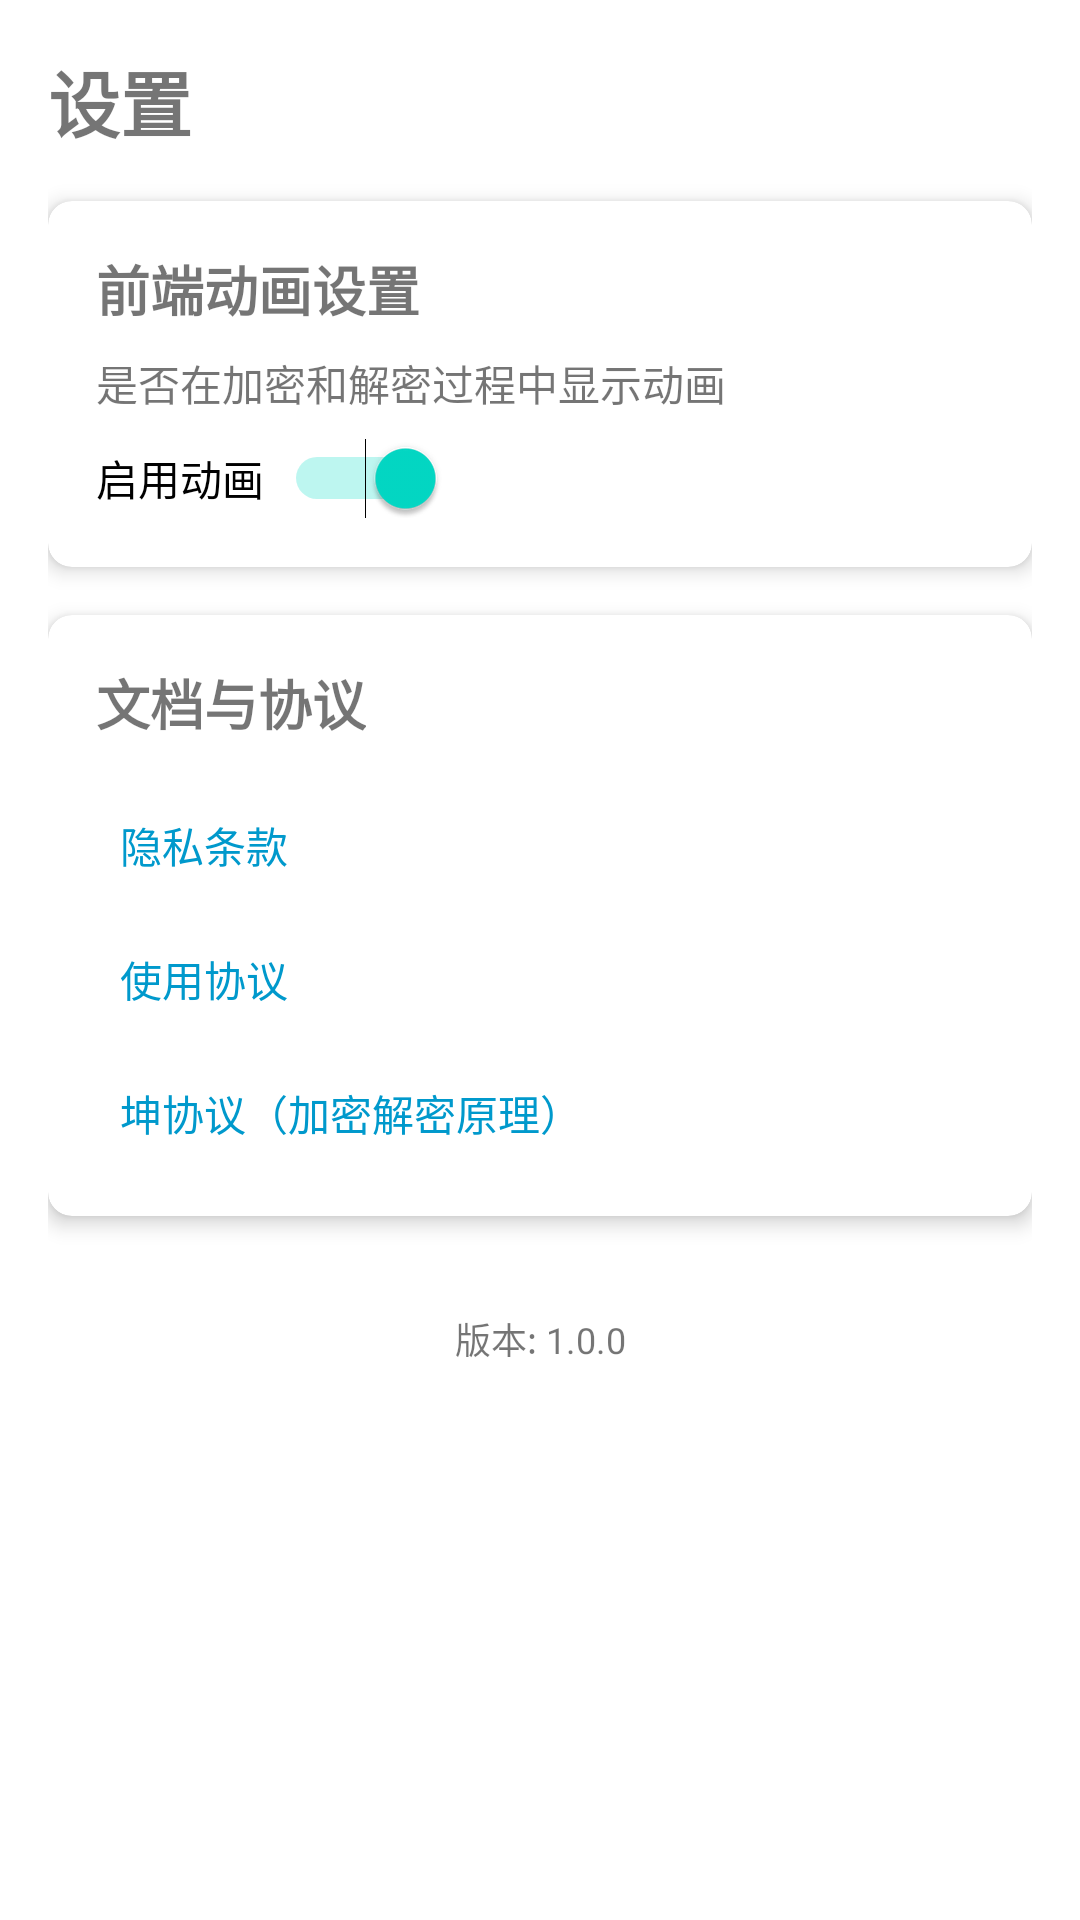

Write the Android layout XML for this screen, with the resource values it uses.
<!-- AndroidManifest.xml: application theme Theme.MaterialComponents.Light.DarkActionBar -->
<!-- res/layout/fragment_settings.xml -->
<?xml version="1.0" encoding="utf-8"?>

<ScrollView xmlns:android="http://schemas.android.com/apk/res/android"
    xmlns:app="http://schemas.android.com/apk/res-auto"
    xmlns:tools="http://schemas.android.com/tools"
    android:layout_width="match_parent"
    android:layout_height="match_parent"
    tools:context=".fragments.SettingsFragment">

    <androidx.constraintlayout.widget.ConstraintLayout
        android:layout_width="match_parent"
        android:layout_height="wrap_content"
        android:padding="16dp">

        <TextView
            android:id="@+id/tv_settings_title"
            android:layout_width="wrap_content"
            android:layout_height="wrap_content"
            android:text="设置"
            android:textSize="24sp"
            android:textStyle="bold"
            app:layout_constraintStart_toStartOf="parent"
            app:layout_constraintTop_toTopOf="parent" />

        <androidx.cardview.widget.CardView
            android:id="@+id/cv_animation_settings"
            android:layout_width="0dp"
            android:layout_height="wrap_content"
            android:layout_marginTop="16dp"
            app:cardCornerRadius="8dp"
            app:cardElevation="4dp"
            app:layout_constraintEnd_toEndOf="parent"
            app:layout_constraintStart_toStartOf="parent"
            app:layout_constraintTop_toBottomOf="@+id/tv_settings_title">

            <androidx.constraintlayout.widget.ConstraintLayout
                android:layout_width="match_parent"
                android:layout_height="wrap_content"
                android:padding="16dp">

                <TextView
                    android:id="@+id/tv_animation_title"
                    android:layout_width="wrap_content"
                    android:layout_height="wrap_content"
                    android:text="前端动画设置"
                    android:textSize="18sp"
                    android:textStyle="bold"
                    app:layout_constraintStart_toStartOf="parent"
                    app:layout_constraintTop_toTopOf="parent" />

                <TextView
                    android:id="@+id/tv_animation_desc"
                    android:layout_width="0dp"
                    android:layout_height="wrap_content"
                    android:layout_marginTop="8dp"
                    android:text="是否在加密和解密过程中显示动画"
                    app:layout_constraintEnd_toEndOf="parent"
                    app:layout_constraintStart_toStartOf="parent"
                    app:layout_constraintTop_toBottomOf="@+id/tv_animation_title" />

                <Switch
                    android:id="@+id/switch_animation"
                    android:layout_width="wrap_content"
                    android:layout_height="wrap_content"
                    android:layout_marginTop="8dp"
                    android:checked="true"
                    android:text="启用动画  "
                    app:layout_constraintStart_toStartOf="parent"
                    app:layout_constraintTop_toBottomOf="@+id/tv_animation_desc" />

            </androidx.constraintlayout.widget.ConstraintLayout>
        </androidx.cardview.widget.CardView>

        <androidx.cardview.widget.CardView
            android:id="@+id/cv_documents"
            android:layout_width="0dp"
            android:layout_height="wrap_content"
            android:layout_marginTop="16dp"
            app:cardCornerRadius="8dp"
            app:cardElevation="4dp"
            app:layout_constraintEnd_toEndOf="parent"
            app:layout_constraintStart_toStartOf="parent"
            app:layout_constraintTop_toBottomOf="@+id/cv_animation_settings">

            <androidx.constraintlayout.widget.ConstraintLayout
                android:layout_width="match_parent"
                android:layout_height="wrap_content"
                android:padding="16dp">

                <TextView
                    android:id="@+id/tv_documents_title"
                    android:layout_width="wrap_content"
                    android:layout_height="wrap_content"
                    android:text="文档与协议"
                    android:textSize="18sp"
                    android:textStyle="bold"
                    app:layout_constraintStart_toStartOf="parent"
                    app:layout_constraintTop_toTopOf="parent" />

                <TextView
                    android:id="@+id/tv_privacy_policy"
                    android:layout_width="0dp"
                    android:layout_height="wrap_content"
                    android:layout_marginTop="16dp"
                    android:background="?attr/selectableItemBackground"
                    android:clickable="true"
                    android:focusable="true"
                    android:padding="8dp"
                    android:text="隐私条款"
                    android:textColor="@android:color/holo_blue_dark"
                    app:layout_constraintEnd_toEndOf="parent"
                    app:layout_constraintStart_toStartOf="parent"
                    app:layout_constraintTop_toBottomOf="@+id/tv_documents_title" />

                <TextView
                    android:id="@+id/tv_terms_of_service"
                    android:layout_width="0dp"
                    android:layout_height="wrap_content"
                    android:layout_marginTop="8dp"
                    android:background="?attr/selectableItemBackground"
                    android:clickable="true"
                    android:focusable="true"
                    android:padding="8dp"
                    android:text="使用协议"
                    android:textColor="@android:color/holo_blue_dark"
                    app:layout_constraintEnd_toEndOf="parent"
                    app:layout_constraintStart_toStartOf="parent"
                    app:layout_constraintTop_toBottomOf="@+id/tv_privacy_policy" />

                <TextView
                    android:id="@+id/tv_kun_protocol"
                    android:layout_width="0dp"
                    android:layout_height="wrap_content"
                    android:layout_marginTop="8dp"
                    android:background="?attr/selectableItemBackground"
                    android:clickable="true"
                    android:focusable="true"
                    android:padding="8dp"
                    android:text="坤协议（加密解密原理）"
                    android:textColor="@android:color/holo_blue_dark"
                    app:layout_constraintEnd_toEndOf="parent"
                    app:layout_constraintStart_toStartOf="parent"
                    app:layout_constraintTop_toBottomOf="@+id/tv_terms_of_service" />

            </androidx.constraintlayout.widget.ConstraintLayout>
        </androidx.cardview.widget.CardView>

        <TextView
            android:id="@+id/tv_version"
            android:layout_width="wrap_content"
            android:layout_height="wrap_content"
            android:layout_marginTop="32dp"
            android:text="版本: 1.0.0"
            android:textSize="12sp"
            app:layout_constraintEnd_toEndOf="parent"
            app:layout_constraintStart_toStartOf="parent"
            app:layout_constraintTop_toBottomOf="@+id/cv_documents" />

    </androidx.constraintlayout.widget.ConstraintLayout>
</ScrollView>
<!-- resources referenced by this layout -->
<resources>

</resources>
